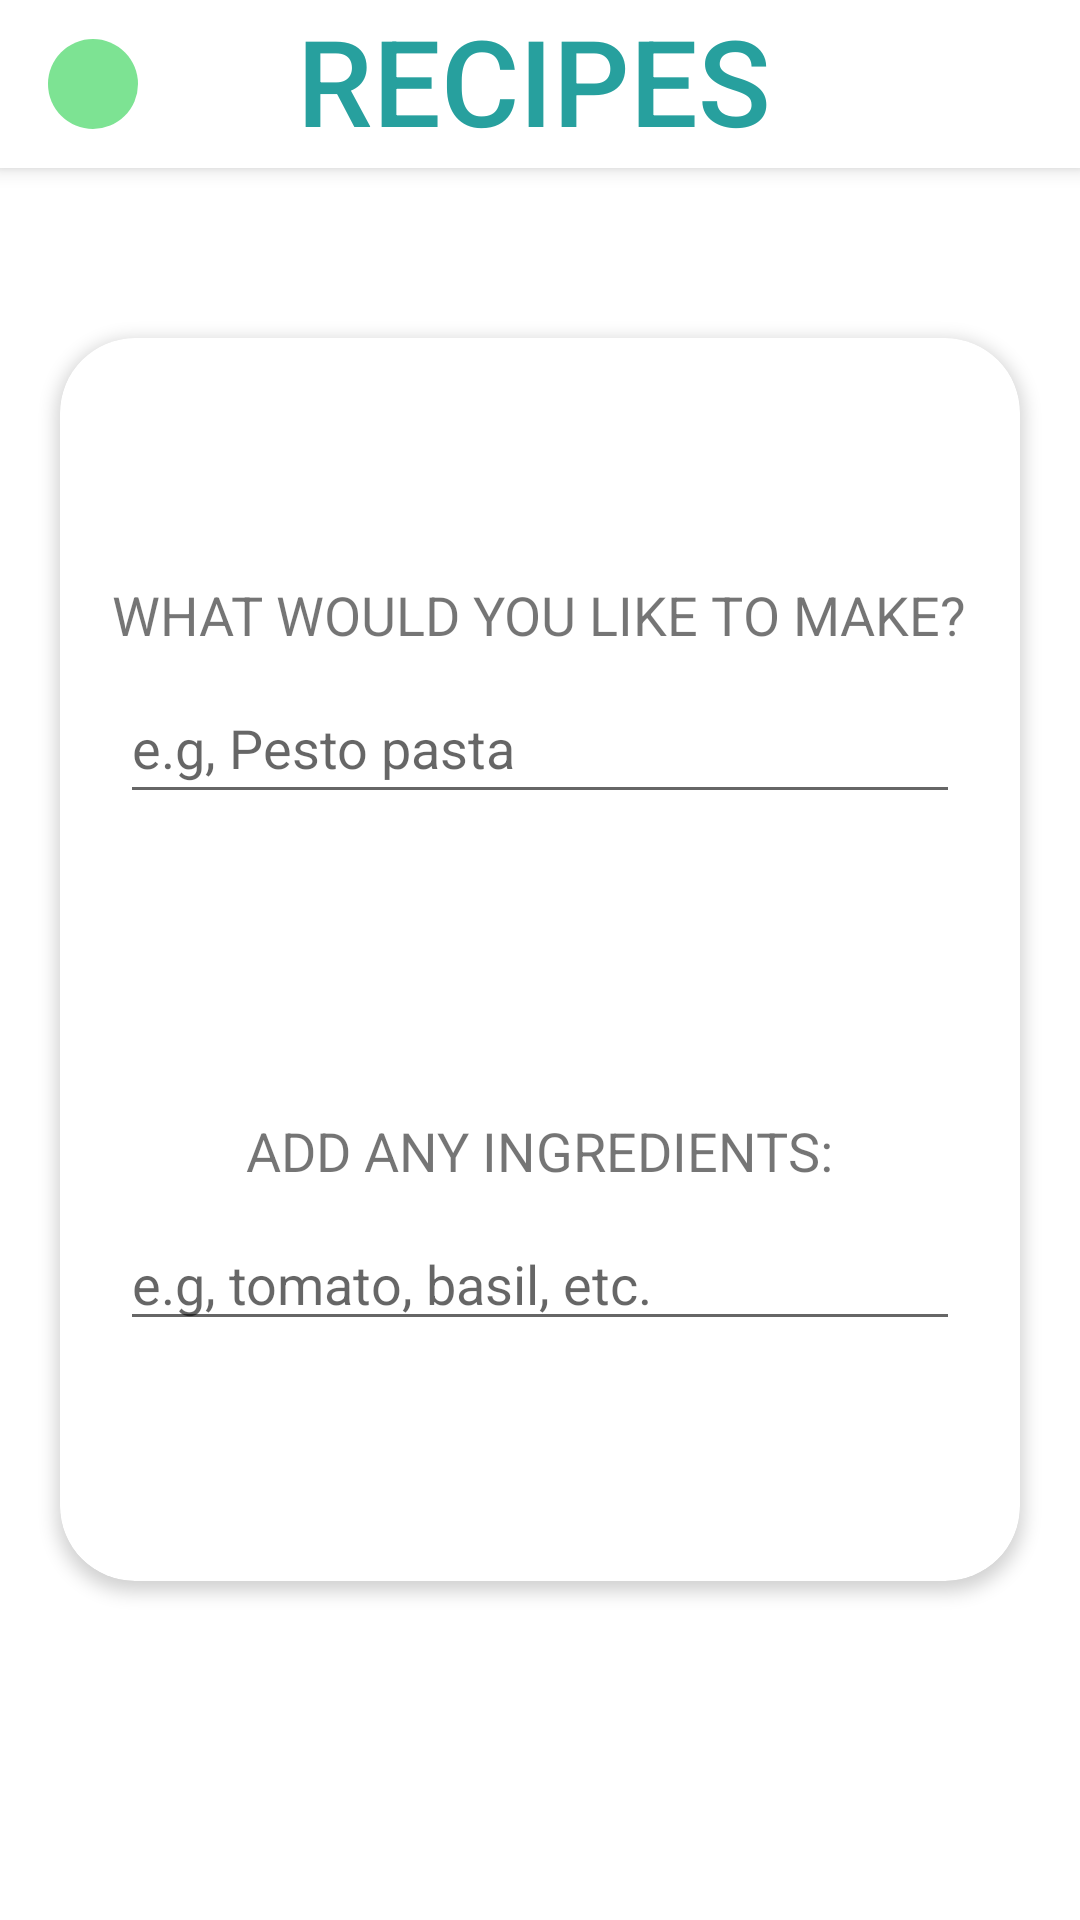

Write the Android layout XML for this screen, with the resource values it uses.
<!-- AndroidManifest.xml: application theme Theme.DailyNotDilly -->
<!-- res/layout/recipe_activity.xml -->
<?xml version="1.0" encoding="utf-8"?>
<androidx.coordinatorlayout.widget.CoordinatorLayout xmlns:android="http://schemas.android.com/apk/res/android"
    android:layout_width="match_parent"
    android:layout_height="match_parent"
    xmlns:app="http://schemas.android.com/apk/res-auto"
    xmlns:tools="http://schemas.android.com/tools"
    tools:context=".RecipeActivity">

    <com.google.android.material.appbar.AppBarLayout
        android:id="@+id/recipe_app_bar"
        android:layout_width="match_parent"
        android:layout_height="wrap_content"
        android:theme="@style/Theme.DailyNotDilly.AppBarOverlay">

        <androidx.appcompat.widget.Toolbar
            android:id="@+id/recipe_toolbar"
            android:layout_width="match_parent"
            android:layout_height="?attr/actionBarSize"
            android:background="@color/white"
            app:popupTheme="@style/Theme.DailyNotDilly.PopupOverlay">

            <androidx.appcompat.widget.AppCompatImageButton
                android:id="@+id/recipe_back"
                android:layout_width="30dp"
                android:layout_height="30dp"
                android:layout_gravity="start"
                android:background="@drawable/round_green_button"
                android:contentDescription="@string/button"
                android:paddingStart="8dp"
                android:scaleType="centerInside"
                android:src="@drawable/ic_back">
            </androidx.appcompat.widget.AppCompatImageButton>

            <TextView
                android:id="@+id/recipe"
                android:layout_width="match_parent"
                android:layout_height="match_parent"
                android:layout_alignParentTop="true"
                android:layout_centerHorizontal="true"
                android:gravity="center_horizontal"
                android:text="@string/recipes"
                android:fontFamily="sans-serif-medium"
                android:textAppearance="@style/TextAppearance.AppCompat.Large"
                android:textColor="@color/blue_turquoise"
                android:textSize="40sp"
                android:layout_marginEnd="50dp"
                android:textAllCaps="true"
                android:typeface="normal">
            </TextView>

        </androidx.appcompat.widget.Toolbar>

    </com.google.android.material.appbar.AppBarLayout>

    <TextView
        android:layout_width="wrap_content"
        android:layout_height="wrap_content"
        android:text="@string/search_recipes"
        android:textAllCaps="true"
        android:textSize="25sp"
        android:textColor="@color/green"
        android:gravity="center"
        android:layout_gravity="center_horizontal"
        android:layout_marginTop="180dp">

    </TextView>

    <androidx.cardview.widget.CardView
        android:layout_width="match_parent"
        android:layout_height="wrap_content"
        android:layout_gravity="center"
        android:layout_marginHorizontal="20dp"
        app:cardCornerRadius="25dp"
        app:cardElevation="3dp"
        android:padding="30dp">

        <LinearLayout
            android:layout_marginTop="80dp"
            android:layout_marginBottom="80dp"
            android:layout_marginHorizontal="10dp"
            android:layout_width="match_parent"
            android:layout_height="wrap_content"
            android:orientation="vertical">

            <TextView
                android:text="@string/recipe_make"
                android:textSize="18sp"
                android:textAllCaps="true"
                android:layout_gravity="center_horizontal"
                android:layout_width="wrap_content"
                android:layout_height="wrap_content">

            </TextView>

            <androidx.appcompat.widget.AppCompatEditText
                android:id="@+id/recipe_et"
                android:layout_marginTop="10dp"
                android:paddingVertical="10dp"
                android:layout_marginHorizontal="10dp"
                android:hint="@string/recipe_hint"
                android:layout_width="match_parent"
                android:layout_height="wrap_content">

            </androidx.appcompat.widget.AppCompatEditText>

            <TextView
                android:layout_marginTop="100dp"
                android:text="@string/ingredients_make"
                android:textSize="18sp"
                android:textAllCaps="true"
                android:layout_gravity="center_horizontal"
                android:layout_width="wrap_content"
                android:layout_height="wrap_content">

            </TextView>

            <androidx.appcompat.widget.AppCompatEditText
                android:id="@+id/ingredients_et"
                android:layout_marginTop="10dp"
                android:textAllCaps="true"
                android:layout_marginHorizontal="10dp"
                android:hint="@string/ingredients_hint"
                android:layout_width="match_parent"
                android:layout_height="wrap_content">

            </androidx.appcompat.widget.AppCompatEditText>

        </LinearLayout>

    </androidx.cardview.widget.CardView>

    <ImageButton
        android:id="@+id/search_recipe_button"
        android:layout_marginTop="660dp"
        android:layout_marginHorizontal="20dp"
        android:src="@drawable/ic_go"
        android:padding="10dp"
        android:layout_width="match_parent"
        android:layout_height="50dp"
        android:layout_gravity="start"
        android:background="@drawable/round_green_button"
        android:contentDescription="@string/button"
        android:scaleType="centerInside">

    </ImageButton>

</androidx.coordinatorlayout.widget.CoordinatorLayout>
<!-- resources referenced by this layout -->
<resources>
  <color name="blue_turquoise">#27A09E</color>
  <color name="green">#30CE88</color>
  <color name="white">#FFFFFF</color>
  <!-- drawable ic_go (drawable) -->
  <vector xmlns:android="http://schemas.android.com/apk/res/android"
      android:width="70dp"
      android:height="70dp"
      android:viewportWidth="24"
      android:viewportHeight="24"
      android:tint="@color/white"
      android:autoMirrored="true">
    <path
        android:fillColor="@android:color/white"
        android:pathData="M10,6L8.59,7.41 13.17,12l-4.58,4.59L10,18l6,-6z"/>
  </vector>
  <!-- drawable round_green_button (drawable) -->
  <?xml version="1.0" encoding="utf-8"?>
  <shape xmlns:android="http://schemas.android.com/apk/res/android">
      <corners android:radius="40dp" />
      <solid android:color="#7DE393"/>
  </shape>
  <string name="button">button</string>
  <string name="ingredients_hint">e.g, tomato, basil, etc.</string>
  <string name="ingredients_make">Add any ingredients:</string>
  <string name="recipe_hint">e.g, Pesto pasta</string>
  <string name="recipe_make">What would you like to make?</string>
  <string name="recipes"> Recipes </string>
  <string name="search_recipes">Search for recipes</string>
  <style name="Theme.DailyNotDilly.AppBarOverlay" parent="ThemeOverlay.AppCompat.Dark.ActionBar" />
  <style name="Theme.DailyNotDilly.PopupOverlay" parent="ThemeOverlay.AppCompat.Light" />
  <style name="Theme.DailyNotDilly" parent="Theme.MaterialComponents.DayNight.NoActionBar">
          
          <item name="colorPrimary">@color/white</item>
          <item name="colorPrimaryVariant">@color/brown_beige</item>
          <item name="colorOnPrimary">@color/light_blue</item>
          <item name="colorPrimaryDark">@color/turquoise</item>
          
          <item name="colorSecondary">@color/plum_pink</item>
          <item name="colorSecondaryVariant">@color/peach_orange</item>
          <item name="colorOnSecondary">@color/mustard_yellow</item>
          
          <item name="android:statusBarColor" tools:targetApi="l">@color/black</item>
          
      </style>
  <color name="brown_beige">#A75E2F</color>
  <color name="light_blue">#BF27A09E</color>
  <color name="turquoise">#70AE98</color>
  <color name="plum_pink">#CA7E8D</color>
  <color name="peach_orange">#BFDF1F23</color>
  <color name="mustard_yellow">#E6B655</color>
  <color name="black">#000000</color>
</resources>
